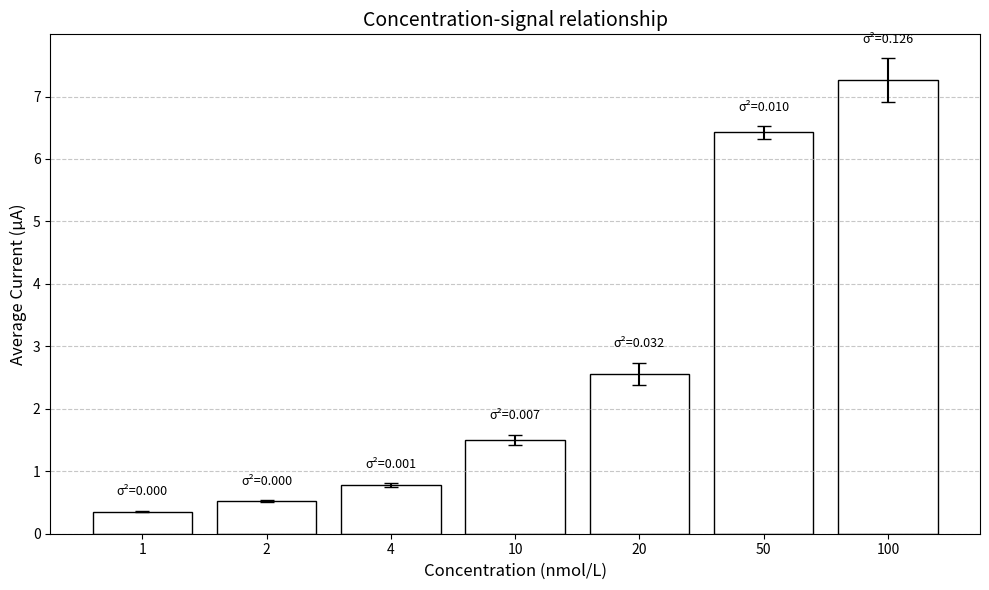

The script that saved this image:
import numpy as np
import matplotlib.pyplot as plt

# Data
concentrations = [1, 2, 4, 10, 20, 50, 100]
measurements = [
    [0.35, 0.34, 0.37],
    [0.52, 0.54, 0.50],
    [0.76, 0.82, 0.75],
    [1.50, 1.40, 1.60],
    [2.60, 2.32, 2.75],
    [6.40, 6.32, 6.56],
    [7.25, 6.83, 7.70]
]

# Calculate means and variances
means = [np.mean(m) for m in measurements]
variances = [np.var(m) for m in measurements]
std_devs = [np.std(m) for m in measurements]  # for error bars

# Create the plot
plt.figure(figsize=(10, 6))
bars = plt.bar([str(c) for c in concentrations], means, 
               yerr=std_devs, capsize=5, color="white", edgecolor='black')

# Add variance text above each bar
for i, (mean, var) in enumerate(zip(means, variances)):
    plt.text(i, mean + std_devs[i] + 0.2, f'σ²={var:.3f}', 
             ha='center', va='bottom', fontsize=9)

# Customize the plot
plt.title('Concentration-signal relationship', fontsize=14)
plt.xlabel('Concentration (nmol/L)', fontsize=12)
plt.ylabel('Average Current (μA)', fontsize=12)
plt.grid(axis='y', linestyle='--', alpha=0.7)

plt.tight_layout()
plt.show()